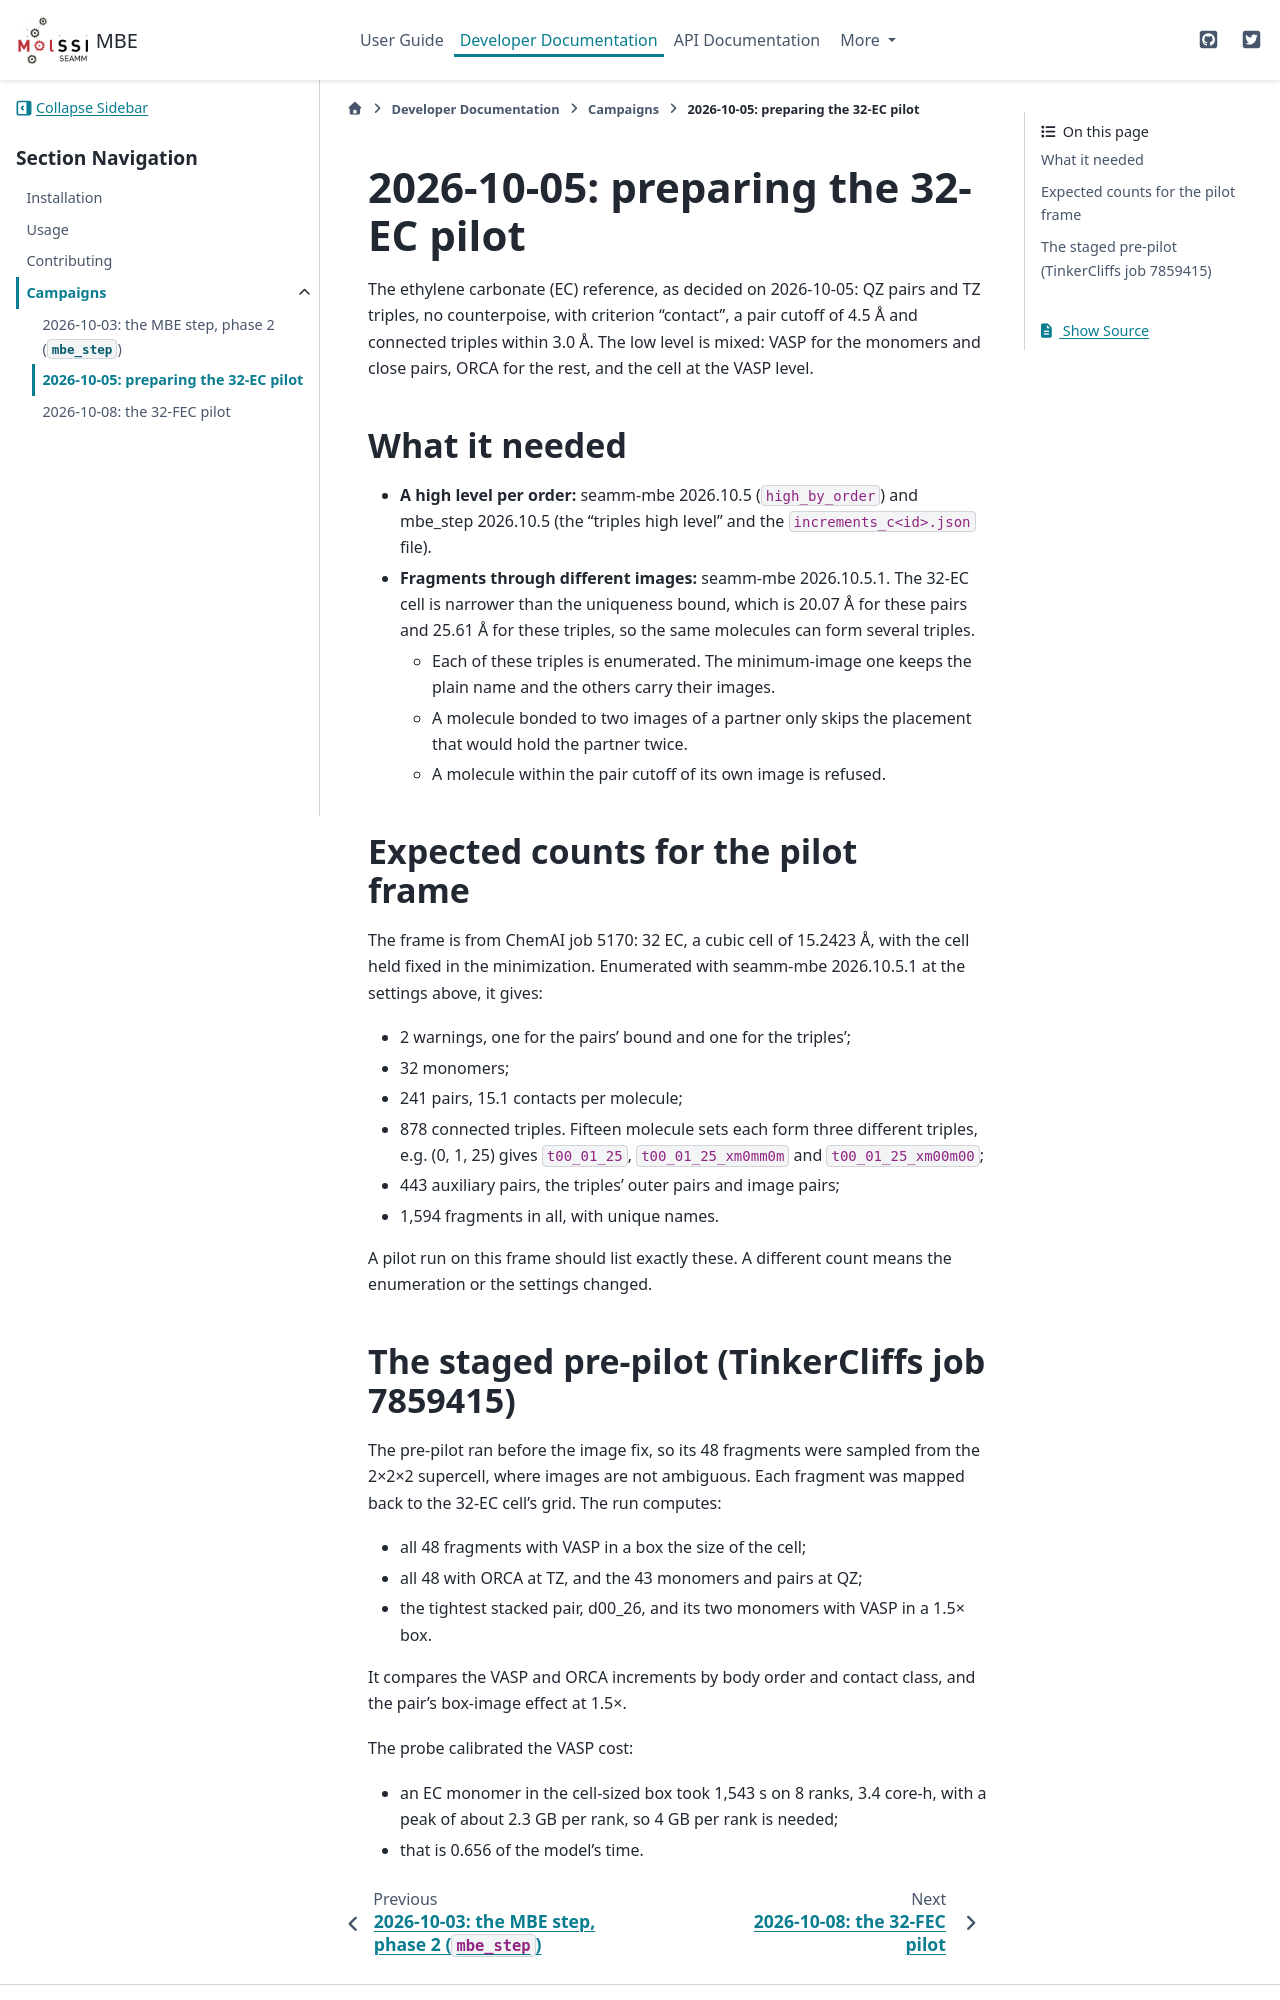

repository: molssi-seamm/mbe_step · page: developer_guide/campaigns/2026-10-05/index.html · generator: sphinx

2026-10-05: preparing the 32-EC pilot
=====================================

The ethylene carbonate (EC) reference, as decided on 2026-10-05: QZ pairs and TZ
triples, no counterpoise, with criterion "contact", a pair cutoff of 4.5 Å and
connected triples within 3.0 Å. The low level is mixed: VASP for the monomers and
close pairs, ORCA for the rest, and the cell at the VASP level.

What it needed
--------------

- **A high level per order:** seamm-mbe 2026.10.5 (``high_by_order``) and mbe_step
  2026.10.5 (the "triples high level" and the ``increments_c<id>.json`` file).
- **Fragments through different images:** seamm-mbe 2026.10.5.1. The 32-EC cell is
  narrower than the uniqueness bound, which is 20.07 Å for these pairs and
  25.61 Å for these triples, so the same molecules can form several triples.

  - Each of these triples is enumerated. The minimum-image one keeps the plain name
    and the others carry their images.
  - A molecule bonded to two images of a partner only skips the placement that
    would hold the partner twice.
  - A molecule within the pair cutoff of its own image is refused.

Expected counts for the pilot frame
-----------------------------------

The frame is from ChemAI job 5170: 32 EC, a cubic cell of 15.2423 Å, with the
cell held fixed in the minimization. Enumerated with seamm-mbe 2026.10.5.1 at the
settings above, it gives:

- 2 warnings, one for the pairs' bound and one for the triples';
- 32 monomers;
- 241 pairs, 15.1 contacts per molecule;
- 878 connected triples. Fifteen molecule sets each form three different triples,
  e.g. (0, 1, 25) gives ``t00_01_25``, ``t00_01_25_xm0mm0m`` and
  ``t00_01_25_xm00m00``;
- 443 auxiliary pairs, the triples' outer pairs and image pairs;
- 1,594 fragments in all, with unique names.

A pilot run on this frame should list exactly these. A different count means the
enumeration or the settings changed.
